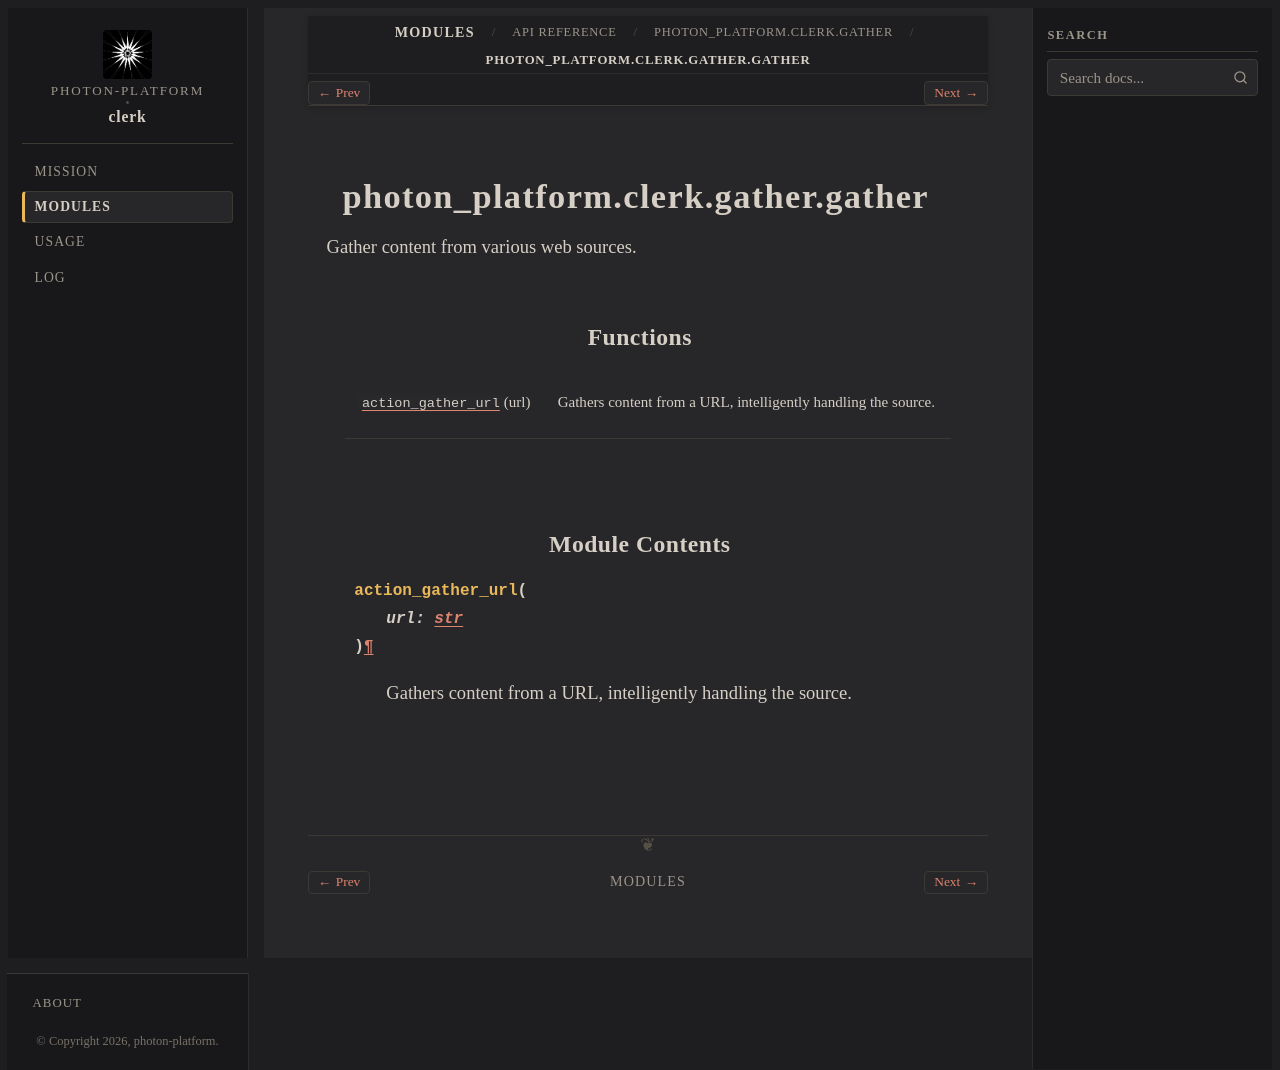

repository: photon-platform/clerk · page: modules/api/photon_platform/clerk/gather/gather/index.html · generator: sphinx

photon_platform.clerk.gather.gather
===================================

.. py:module:: photon_platform.clerk.gather.gather

.. autoapi-nested-parse::

   Gather content from various web sources.



Attributes
----------

.. autoapisummary::

   photon_platform.clerk.gather.gather.test_url


Functions
---------

.. autoapisummary::

   photon_platform.clerk.gather.gather.action_gather_url


Module Contents
---------------

.. py:function:: action_gather_url(url: str)

   Gathers content from a URL, intelligently handling the source.


.. py:data:: test_url
